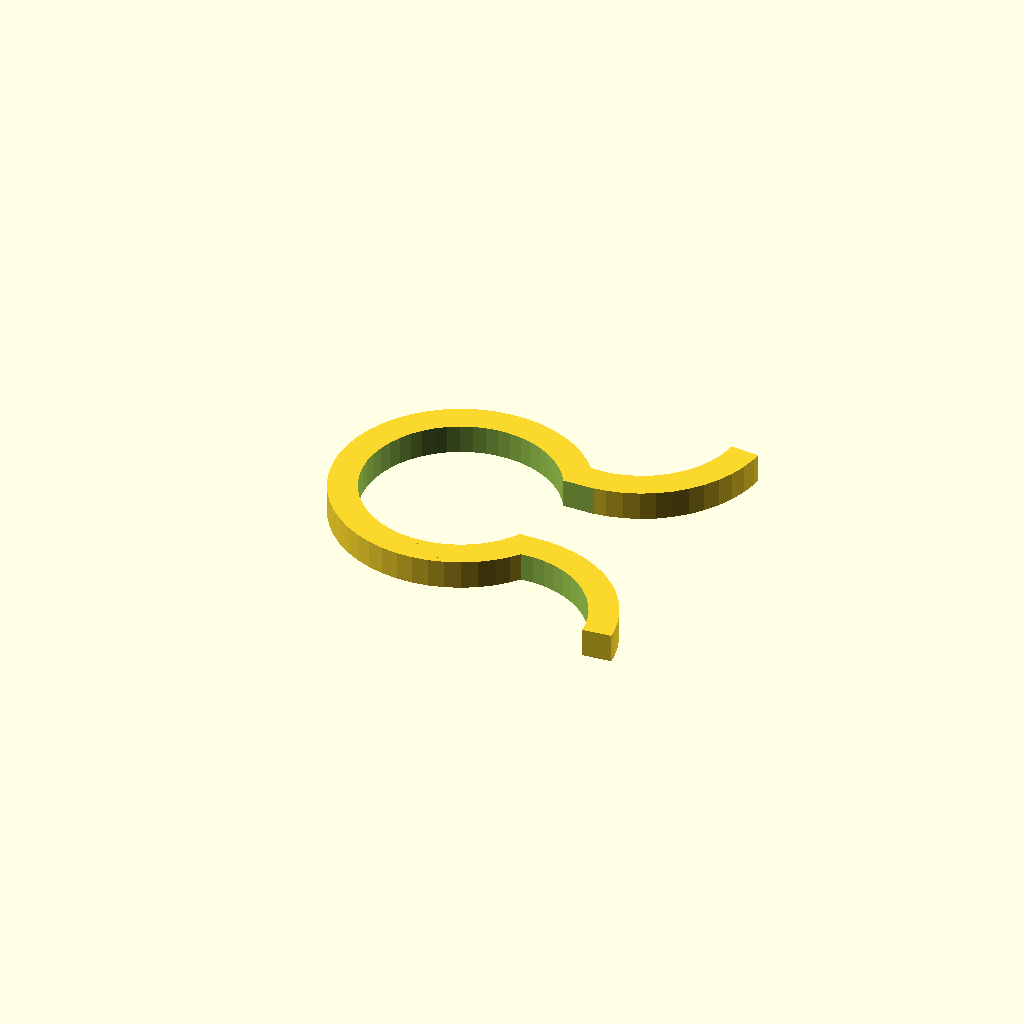
Cell 1 — every parameter at its default value.
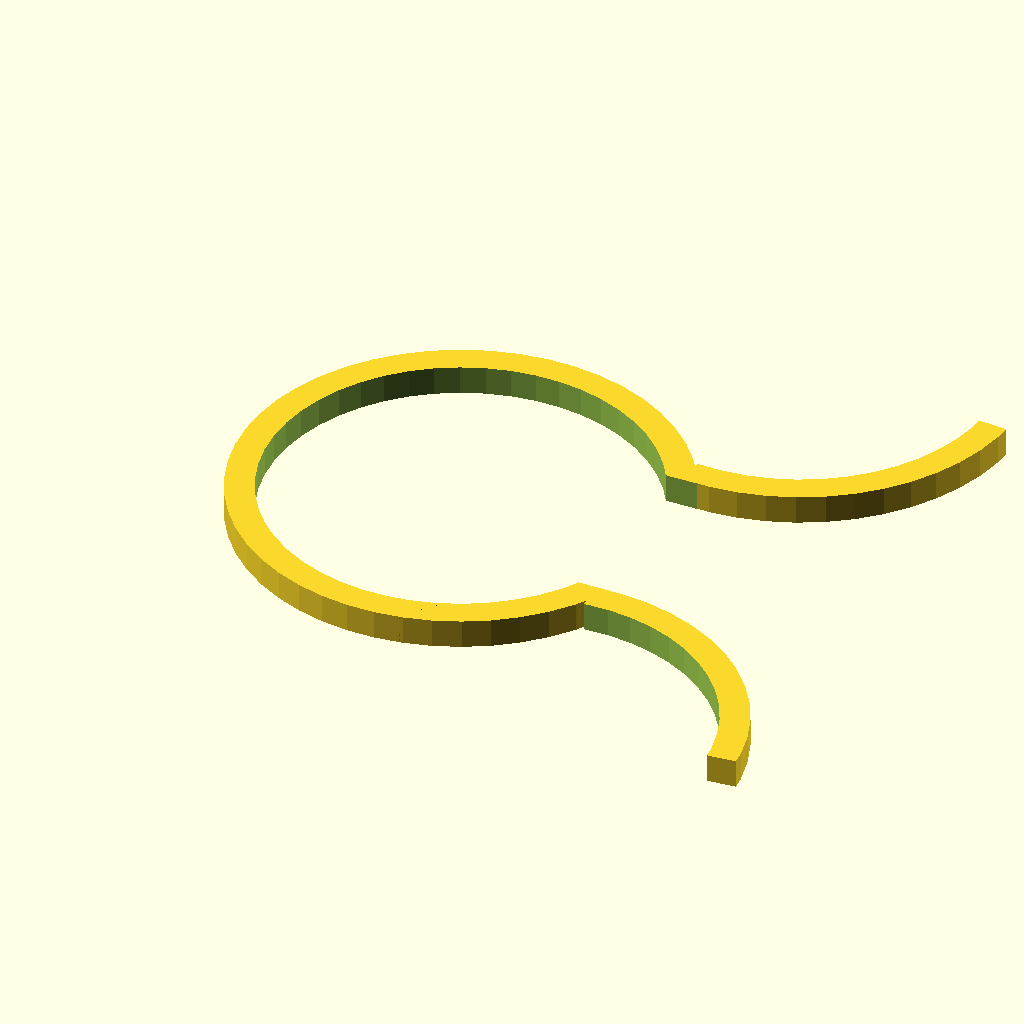
Cell 2 — ScrewDiameter set to 20, the other parameters unchanged.
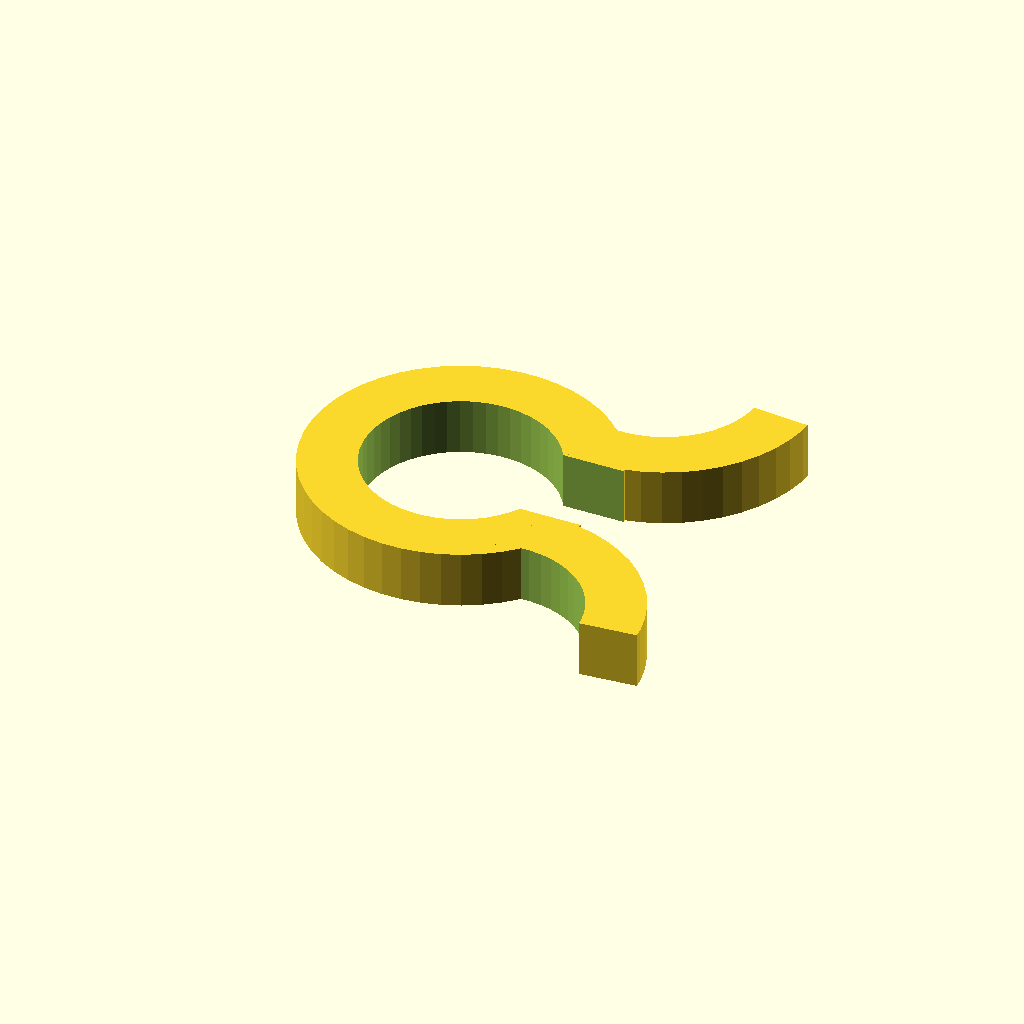
Cell 3: the same model with Thikness = 3.
One fixed orthographic camera (rotation 55°, 0°, 25°; colour scheme Cornfield) for every cell.
OpenSCAD source file inputs/thingiverse/thing-1125726/NutClip.scad:
ScrewDiameter = 10;
Thikness = 1.5;

/* [HIDDEN] */
$fn = 50;

clip();

module clip(){
    difference(){
        cylinderHole(ScrewDiameter/2,Thikness);        
        translate([ScrewDiameter/4,-ScrewDiameter/4,-0.25]) 
            cube([ScrewDiameter*1.5,ScrewDiameter/2,Thikness+0.5]);
        
    }
    translate([ScrewDiameter/2+Thikness*0.35,ScrewDiameter*0.75+Thikness,0])
        rotate([0,0,-95])
            quarterCylinder();
    rotate([180,0,0])    
        translate([ScrewDiameter/2+Thikness*0.35,ScrewDiameter*0.75+Thikness,-Thikness])
            rotate([0,0,-95])
                quarterCylinder();
}

module cylinderHole(external, thickness){
    difference(){
        cylinder(r=external+thickness,h=thickness);
        translate([0,0,-0.25]) 
            cylinder(r=external,h=thickness+0.5);
    }
}
module quarterCylinder(external=ScrewDiameter/2,thickness=Thikness){
    intersection(){
        cylinderHole(external,thickness);
        translate([0,0,-0.5]) cube([external*2,external*2,thickness+1]);
    }    
}
Customizer parameters (derived from the source; name, type, default, range or options):
ScrewDiameter: number, default 10
Thikness: number, default 1.5
